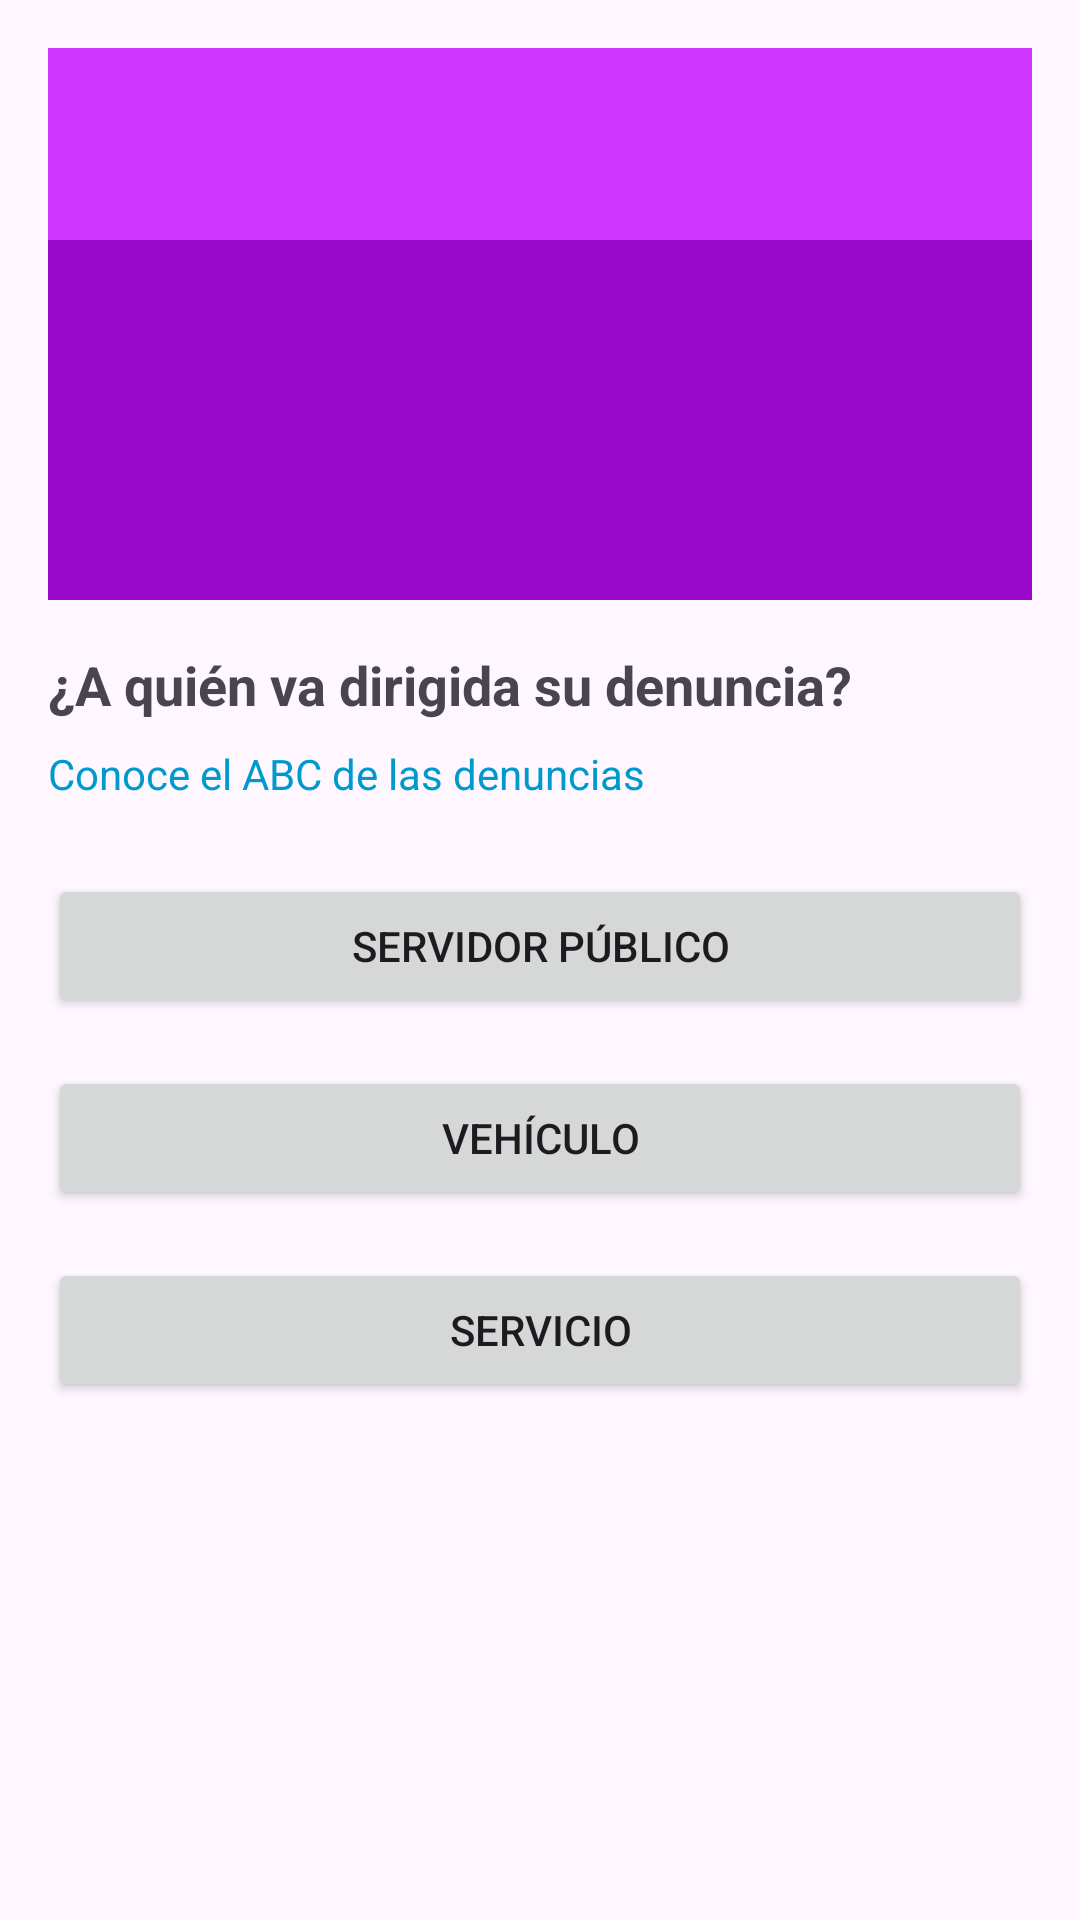

Produce the Android XML layout that renders to this screen, including the resource entries it uses.
<!-- AndroidManifest.xml: application theme Theme.ProyectoDenuncias -->
<!-- res/layout/activity_paso2.xml -->
<?xml version="1.0" encoding="utf-8"?>
<LinearLayout
    xmlns:android="http://schemas.android.com/apk/res/android"
    xmlns:tools="http://schemas.android.com/tools"
    android:id="@+id/layoutStepTwo"
    android:layout_width="match_parent"
    android:layout_height="match_parent"
    android:orientation="vertical"
    tools:context=".Paso_dos"
    android:padding="16dp">

    
    <androidx.appcompat.widget.Toolbar
        android:id="@+id/toolbar"
        android:layout_width="match_parent"
        android:layout_height="?attr/actionBarSize"
        android:background="@color/purple_500"
        android:theme="@style/ThemeOverlay.AppCompat.Dark.ActionBar"
        android:popupTheme="@style/ThemeOverlay.AppCompat.Light"
        android:elevation="4dp"/>

    
    <FrameLayout
        android:layout_width="match_parent"
        android:layout_height="120dp"
        android:background="@color/purple_200">

        
        
    </FrameLayout>

    
    <TextView
        android:id="@+id/tvPregunta"
        android:layout_width="wrap_content"
        android:layout_height="wrap_content"
        android:text="¿A quién va dirigida su denuncia?"
        android:textSize="18sp"
        android:textStyle="bold"
        android:layout_marginTop="16dp"/>

    
    <TextView
        android:id="@+id/tvConoceABC"
        android:layout_width="wrap_content"
        android:layout_height="wrap_content"
        android:text="Conoce el ABC de las denuncias"
        android:textColor="@android:color/holo_blue_dark"
        android:layout_marginTop="8dp"/>

    
    <Button
        android:id="@+id/btnServidorPublico"
        android:layout_width="match_parent"
        android:layout_height="wrap_content"
        android:layout_marginTop="24dp"
        android:text="Servidor Público"/>

    <Button
        android:id="@+id/btnVehiculo"
        android:layout_width="match_parent"
        android:layout_height="wrap_content"
        android:layout_marginTop="16dp"
        android:text="Vehículo"/>

    <Button
        android:id="@+id/btnServicio"
        android:layout_width="match_parent"
        android:layout_height="wrap_content"
        android:layout_marginTop="16dp"
        android:text="Servicio"/>

</LinearLayout>
<!-- resources referenced by this layout -->
<resources>
  <color name="purple_200">#9908CA</color>
  <color name="purple_500">#C7C100FF</color>
  <style name="Theme.ProyectoDenuncias" parent="Base.Theme.ProyectoDenuncias" />
  <style name="Base.Theme.ProyectoDenuncias" parent="Theme.Material3.DayNight.NoActionBar">
          
          
      </style>
</resources>
